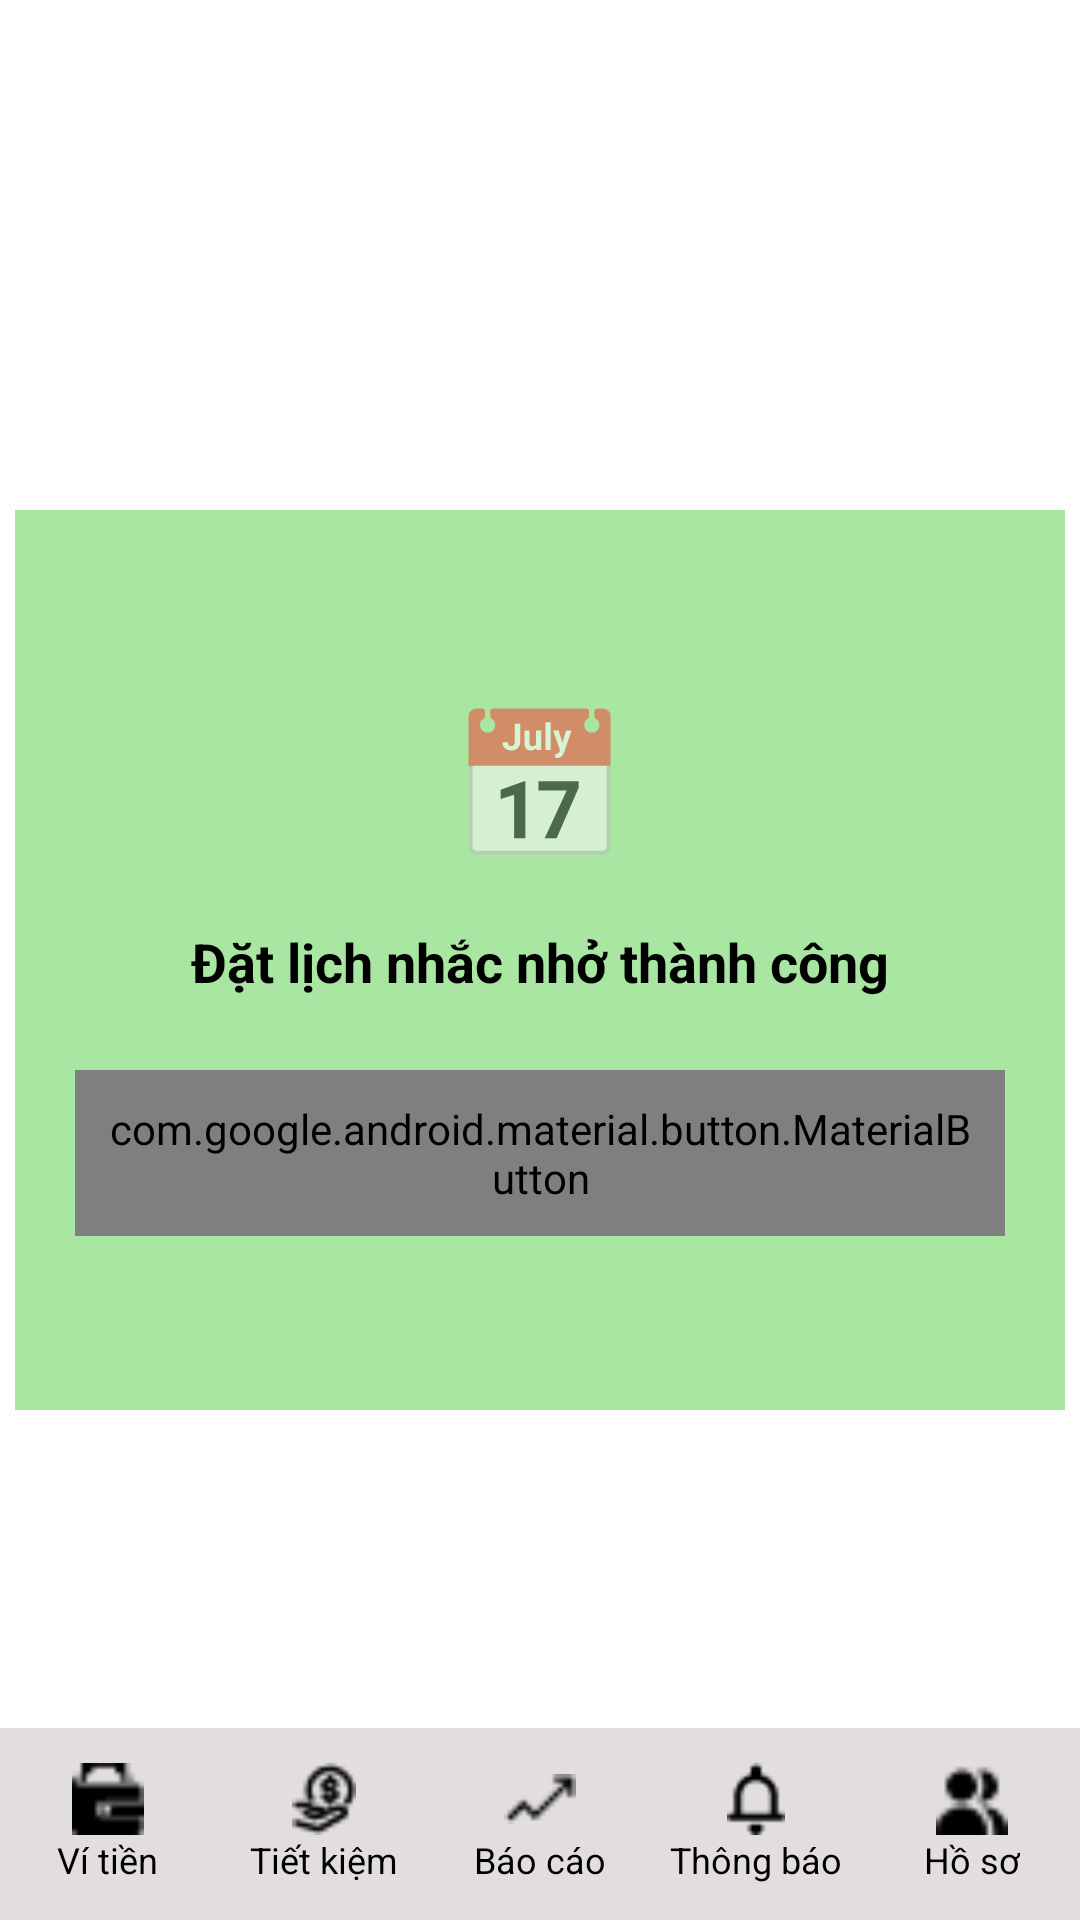

This screen was rendered from an Android layout file. Write that file and the resources it references.
<!-- AndroidManifest.xml: application theme Theme.Laptrinh_Mobile -->
<!-- res/layout/activity_main_datthanhcong.xml -->
<?xml version="1.0" encoding="utf-8"?>
<RelativeLayout xmlns:android="http://schemas.android.com/apk/res/android"
    xmlns:app="http://schemas.android.com/apk/res-auto"
    android:layout_width="match_parent"
    android:layout_height="match_parent"
    android:background="#FFFFFF">

    
    <LinearLayout
        android:layout_width="350dp"
        android:layout_height="300dp"
        android:layout_centerInParent="true"
        android:background="#A8E6A2"
        android:gravity="center"
        android:orientation="vertical"
        android:padding="20dp">

        <TextView
            android:layout_width="wrap_content"
            android:layout_height="wrap_content"
            android:layout_marginBottom="16dp"
            android:text="📅"
            android:textSize="48sp" />

        <TextView
            android:layout_width="wrap_content"
            android:layout_height="wrap_content"
            android:layout_marginBottom="24dp"
            android:text="Đặt lịch nhắc nhở thành công"
            android:textColor="#000000"
            android:textSize="18sp"
            android:textStyle="bold" />

        <com.google.android.material.button.MaterialButton
            android:id="@+id/button_thoat"
            android:layout_width="wrap_content"
            android:layout_height="wrap_content"
            android:minHeight="48dp"
            android:padding="10dp"
            android:text="Thoát"
            android:textColor="#FFFFFF"
            app:backgroundTint="#2E7D32" />
    </LinearLayout>

    
    <LinearLayout
        android:id="@+id/bottomNavigation"
        android:layout_width="match_parent"
        android:layout_height="64dp"
        android:orientation="horizontal"
        android:background="#E2DEDE"
        android:gravity="center"
        android:paddingTop="8dp"
        android:paddingBottom="8dp"
        android:weightSum="5"
        android:layout_alignParentBottom="true">

        <LinearLayout
            android:id="@+id/navWallet"
            android:layout_weight="1"
            android:layout_width="0dp"
            android:layout_height="match_parent"
            android:orientation="vertical"
            android:gravity="center">
            <ImageView
                android:layout_width="24dp"
                android:layout_height="24dp"
                android:src="@drawable/vitien" />
            <TextView
                android:layout_width="wrap_content"
                android:layout_height="wrap_content"
                android:text="Ví tiền"
                android:textSize="12sp"
                android:textColor="#000000" />
        </LinearLayout>

        <LinearLayout
            android:id="@+id/navSavings"
            android:layout_weight="1"
            android:layout_width="0dp"
            android:layout_height="match_parent"
            android:orientation="vertical"
            android:gravity="center">
            <ImageView
                android:layout_width="24dp"
                android:layout_height="24dp"
                android:src="@drawable/tietkiem" />
            <TextView
                android:layout_width="wrap_content"
                android:layout_height="wrap_content"
                android:text="Tiết kiệm"
                android:textSize="12sp"
                android:textColor="#000000" />
        </LinearLayout>

        <LinearLayout
            android:id="@+id/navReports"
            android:layout_weight="1"
            android:layout_width="0dp"
            android:layout_height="match_parent"
            android:orientation="vertical"
            android:gravity="center">
            <ImageView
                android:layout_width="24dp"
                android:layout_height="24dp"
                android:src="@drawable/baocao" />
            <TextView
                android:layout_width="wrap_content"
                android:layout_height="wrap_content"
                android:text="Báo cáo"
                android:textSize="12sp"
                android:textColor="#000000" />
        </LinearLayout>

        <LinearLayout
            android:id="@+id/navNotifications"
            android:layout_weight="1"
            android:layout_width="0dp"
            android:layout_height="match_parent"
            android:orientation="vertical"
            android:gravity="center">
            <ImageView
                android:layout_width="24dp"
                android:layout_height="24dp"
                android:src="@drawable/thongbao" />
            <TextView
                android:layout_width="wrap_content"
                android:layout_height="wrap_content"
                android:text="Thông báo"
                android:textSize="12sp"
                android:textColor="#000000" />
        </LinearLayout>

        <LinearLayout
            android:id="@+id/navProfile"
            android:layout_weight="1"
            android:layout_width="0dp"
            android:layout_height="match_parent"
            android:orientation="vertical"
            android:gravity="center">
            <ImageView
                android:layout_width="24dp"
                android:layout_height="24dp"
                android:src="@drawable/hoso" />
            <TextView
                android:layout_width="wrap_content"
                android:layout_height="wrap_content"
                android:text="Hồ sơ"
                android:textSize="12sp"
                android:textColor="#000000" />
        </LinearLayout>
    </LinearLayout>
</RelativeLayout>
<!-- resources referenced by this layout -->
<resources>
  <!-- drawable baocao: png bitmap (drawable, 225 bytes) -->
  <!-- drawable hoso: png bitmap (drawable, 280 bytes) -->
  <!-- drawable thongbao: png bitmap (drawable, 321 bytes) -->
  <!-- drawable tietkiem: png bitmap (drawable, 388 bytes) -->
  <!-- drawable vitien: png bitmap (drawable, 277 bytes) -->
  <style name="Theme.Laptrinh_Mobile" parent="Theme.AppCompat.Light.NoActionBar">
          <item name="colorPrimary">@color/colorPrimary</item>
          <item name="colorPrimaryDark">@color/colorPrimaryDark</item>
          <item name="colorAccent">@color/colorAccent</item>
      </style>
  <color name="colorPrimary">#4CAF50</color>
  <color name="colorPrimaryDark">#388E3C</color>
  <color name="colorAccent">#81C784</color>
</resources>
